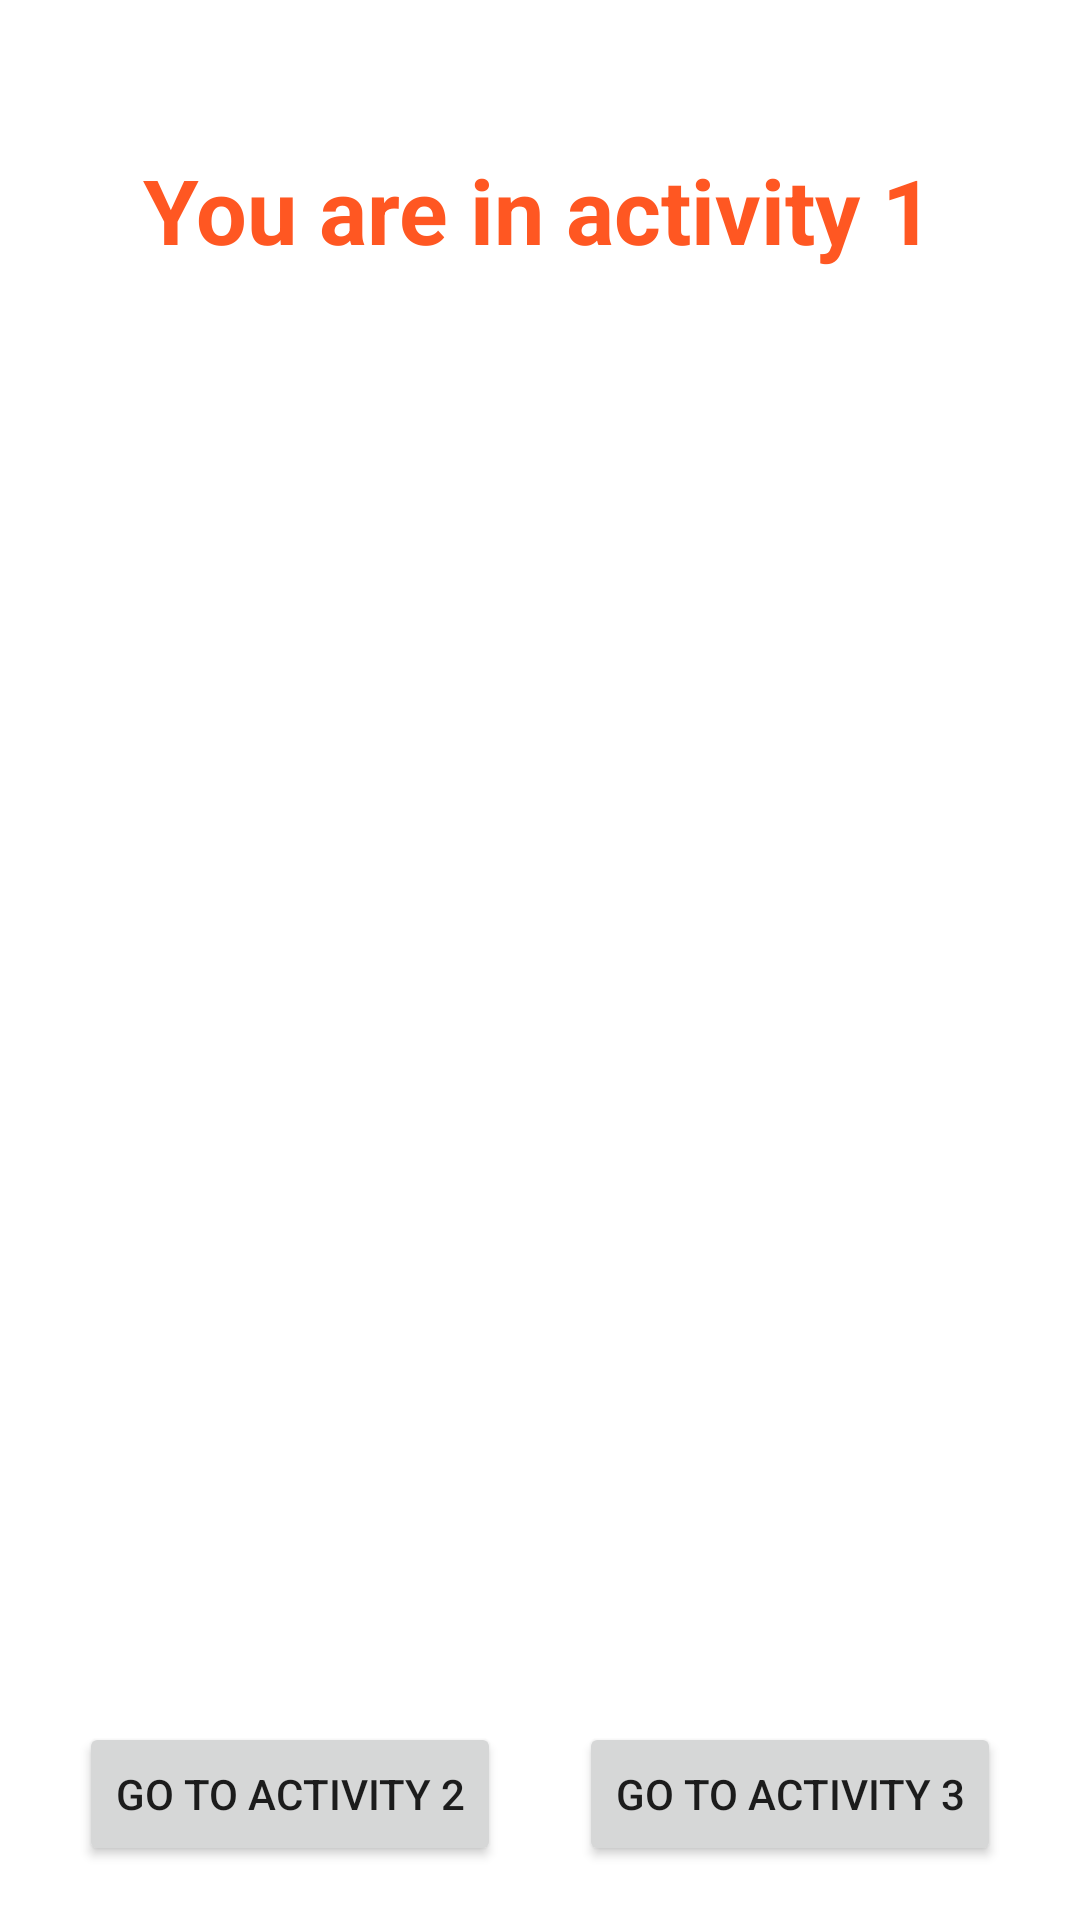

Produce the Android XML layout that renders to this screen, including the resource entries it uses.
<!-- AndroidManifest.xml: application theme Theme.MockUpExam -->
<!-- res/layout/activity_main.xml -->
<?xml version="1.0" encoding="utf-8"?>
<androidx.constraintlayout.widget.ConstraintLayout xmlns:android="http://schemas.android.com/apk/res/android"
    xmlns:app="http://schemas.android.com/apk/res-auto"
    xmlns:tools="http://schemas.android.com/tools"
    android:layout_width="match_parent"
    android:layout_height="match_parent"
    tools:context=".MainActivity">

    <TextView
        android:id="@+id/textView"
        android:layout_width="wrap_content"
        android:layout_height="wrap_content"
        android:text="@string/activity1"
        android:textColor="#FF5722"
        android:textSize="30sp"
        android:textStyle="bold"
        app:layout_constraintBottom_toBottomOf="parent"
        app:layout_constraintEnd_toEndOf="parent"
        app:layout_constraintHorizontal_bias="0.496"
        app:layout_constraintStart_toStartOf="parent"
        app:layout_constraintTop_toTopOf="parent"
        app:layout_constraintVertical_bias="0.083" />

    <ImageView
        android:id="@+id/imageView"
        android:layout_width="324dp"
        android:layout_height="440dp"
        android:src="@drawable/giraffe"
        app:layout_constraintBottom_toBottomOf="parent"
        app:layout_constraintEnd_toEndOf="parent"
        app:layout_constraintHorizontal_bias="0.494"
        app:layout_constraintStart_toStartOf="parent"
        app:layout_constraintTop_toBottomOf="@+id/textView"
        app:layout_constraintVertical_bias="0.235" />

    <Button
        android:id="@+id/button"
        android:layout_width="wrap_content"
        android:layout_height="wrap_content"
        android:text="@string/bttn2"
        app:layout_constraintBottom_toBottomOf="parent"
        app:layout_constraintEnd_toStartOf="@+id/button2"
        app:layout_constraintHorizontal_bias="0.5"
        app:layout_constraintStart_toStartOf="parent"
        app:layout_constraintTop_toBottomOf="@+id/imageView" />

    <Button
        android:id="@+id/button2"
        android:layout_width="wrap_content"
        android:layout_height="wrap_content"
        android:text="@string/bttn3"
        app:layout_constraintBottom_toBottomOf="parent"
        app:layout_constraintEnd_toEndOf="parent"
        app:layout_constraintHorizontal_bias="0.5"
        app:layout_constraintStart_toEndOf="@+id/button"
        app:layout_constraintTop_toBottomOf="@+id/imageView" />
</androidx.constraintlayout.widget.ConstraintLayout>
<!-- resources referenced by this layout -->
<resources>
  <string name="activity1">You are in activity 1</string>
  <string name="bttn2">Go to activity 2</string>
  <string name="bttn3">Go to activity 3</string>
  <style name="Theme.MockUpExam" parent="Theme.MaterialComponents.DayNight.DarkActionBar">
          
          <item name="colorPrimary">@color/purple_500</item>
          <item name="colorPrimaryVariant">@color/purple_700</item>
          <item name="colorOnPrimary">@color/white</item>
          
          <item name="colorSecondary">@color/teal_200</item>
          <item name="colorSecondaryVariant">@color/teal_700</item>
          <item name="colorOnSecondary">@color/black</item>
          
          <item name="android:statusBarColor" tools:targetApi="l">?attr/colorPrimaryVariant</item>
          
      </style>
  <!-- not gathered from this repository: default colours our renderer supplied (Android Studio template values) -->
  <color name="purple_500">#FF6200EE</color>
  <color name="purple_700">#FF3700B3</color>
  <color name="teal_200">#FF03DAC5</color>
  <color name="teal_700">#FF018786</color>
  <color name="black">#FF000000</color>
  <color name="white">#FFFFFFFF</color>
</resources>
